Photos from the image-classification dataset "hybrid-database" in the GitHub repository EnzoN7/Image-classification-Database. Its 10 classes are: apples, bananas, coconuts, grapes, lemons, limes, mangos, oranges, pineapples, tomatoes.

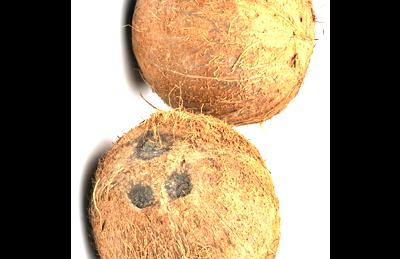
Label: coconuts

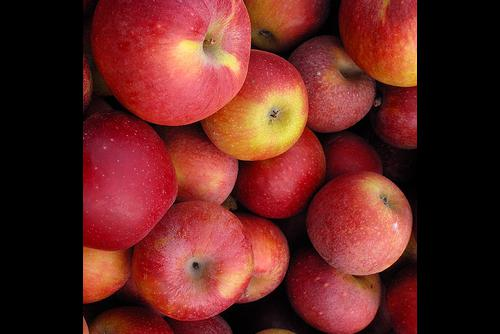
Label: apples

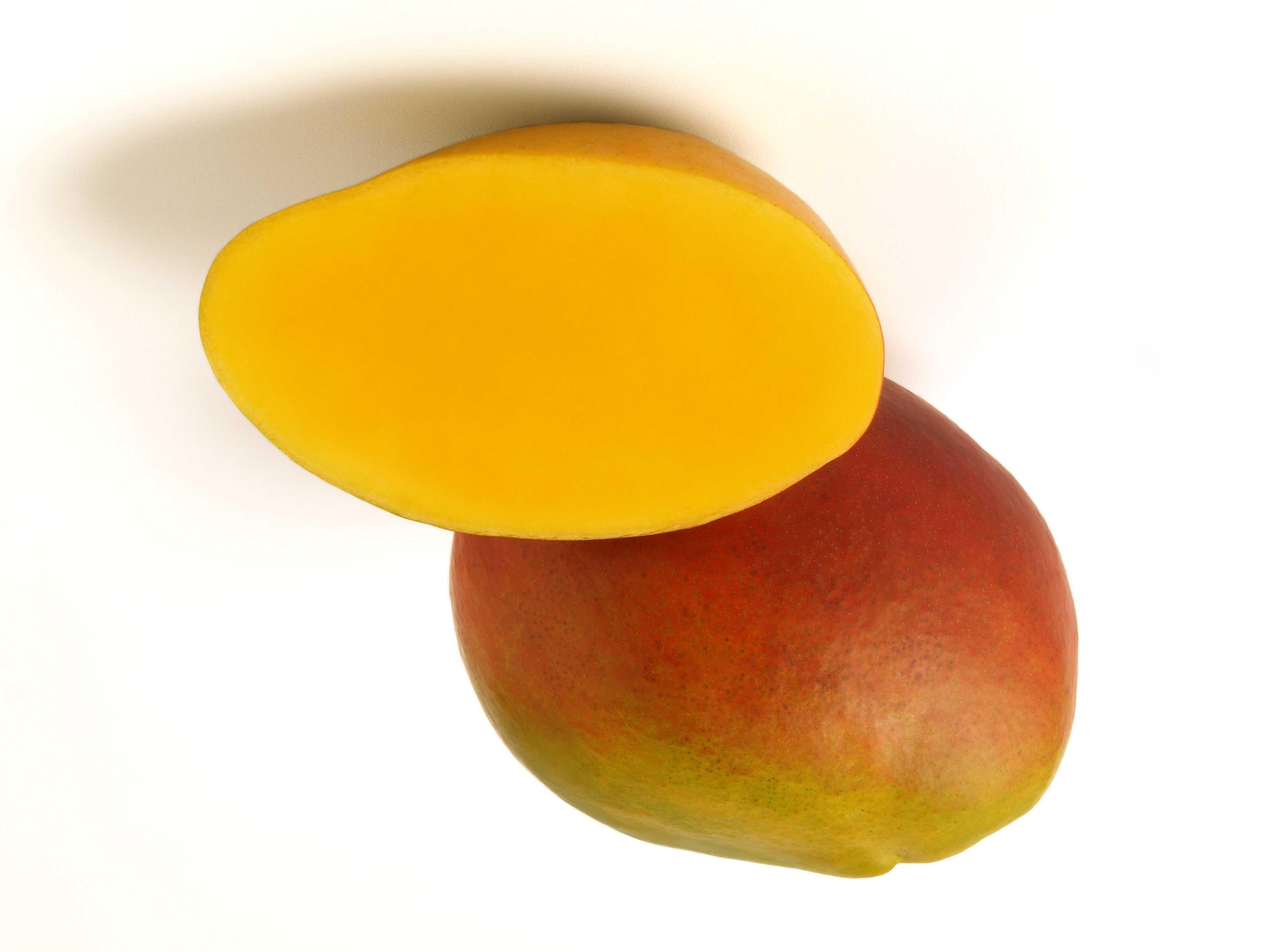
Label: mangos

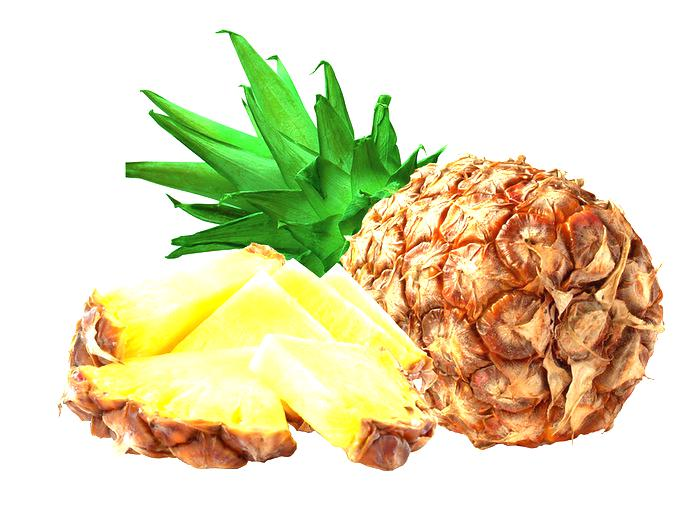
Label: pineapples

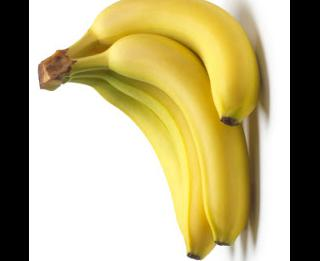
Label: bananas

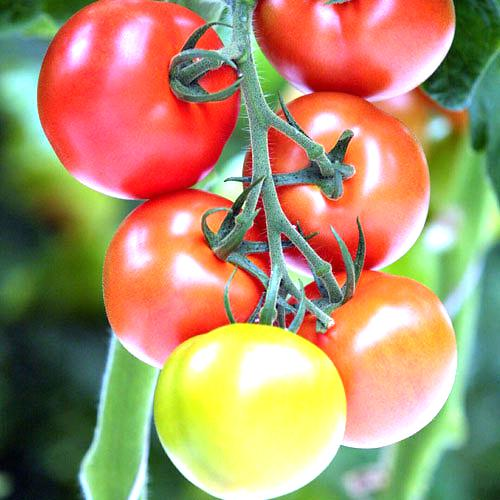
Label: tomatoes
